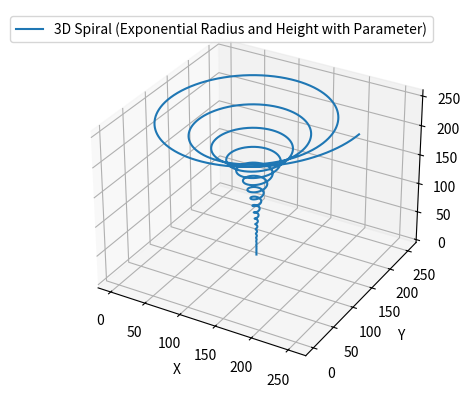

Here is the Python script that generated this plot:
import numpy as np
import matplotlib.pyplot as plt
from mpl_toolkits.mplot3d import Axes3D

def generate_3d_spiral(num_points, height_factor=1, base_radius_factor=1, height_exponent=1, radius_exponent=1, some_other_parameter=1, num_rotations=1):
    theta = np.linspace(0, 2 * np.pi * num_rotations, num_points)
    z = height_factor * np.exp(height_exponent * theta / (2 * np.pi * num_rotations))
    radius_factor = base_radius_factor * np.exp((radius_exponent ** some_other_parameter) * theta / (2 * np.pi * num_rotations))

    x = radius_factor * np.cos(theta)
    y = radius_factor * np.sin(theta)

    return x, y, z

def plot_3d_spiral(num_points=100, height_factor=1, base_radius_factor=1, height_exponent=1, radius_exponent=1, some_other_parameter=1, num_rotations=1):
    x, y, z = generate_3d_spiral(num_points, height_factor, base_radius_factor, height_exponent, radius_exponent, some_other_parameter, num_rotations)

    # Scale and translate the coordinates to fit into [0, 255] cube
    x = (x - np.min(x)) / (np.max(x) - np.min(x)) * 255
    y = (y - np.min(y)) / (np.max(y) - np.min(y)) * 255
    z = (z - np.min(z)) / (np.max(z) - np.min(z)) * 255

    fig = plt.figure()
    ax = fig.add_subplot(111, projection='3d')
    ax.plot(x, y, z, label=f'3D Spiral (Exponential Radius and Height with Parameter)')

    ax.set_xlabel('X')
    ax.set_ylabel('Y')
    ax.set_zlabel('Z')
    ax.legend()

    plt.show()

# Demo: Plot a 3D spiral with exponentially increasing radius and height with a parameter
plot_3d_spiral(40000, height_factor=.1, base_radius_factor=.1, height_exponent=2, radius_exponent=2, some_other_parameter=3, num_rotations=20)
